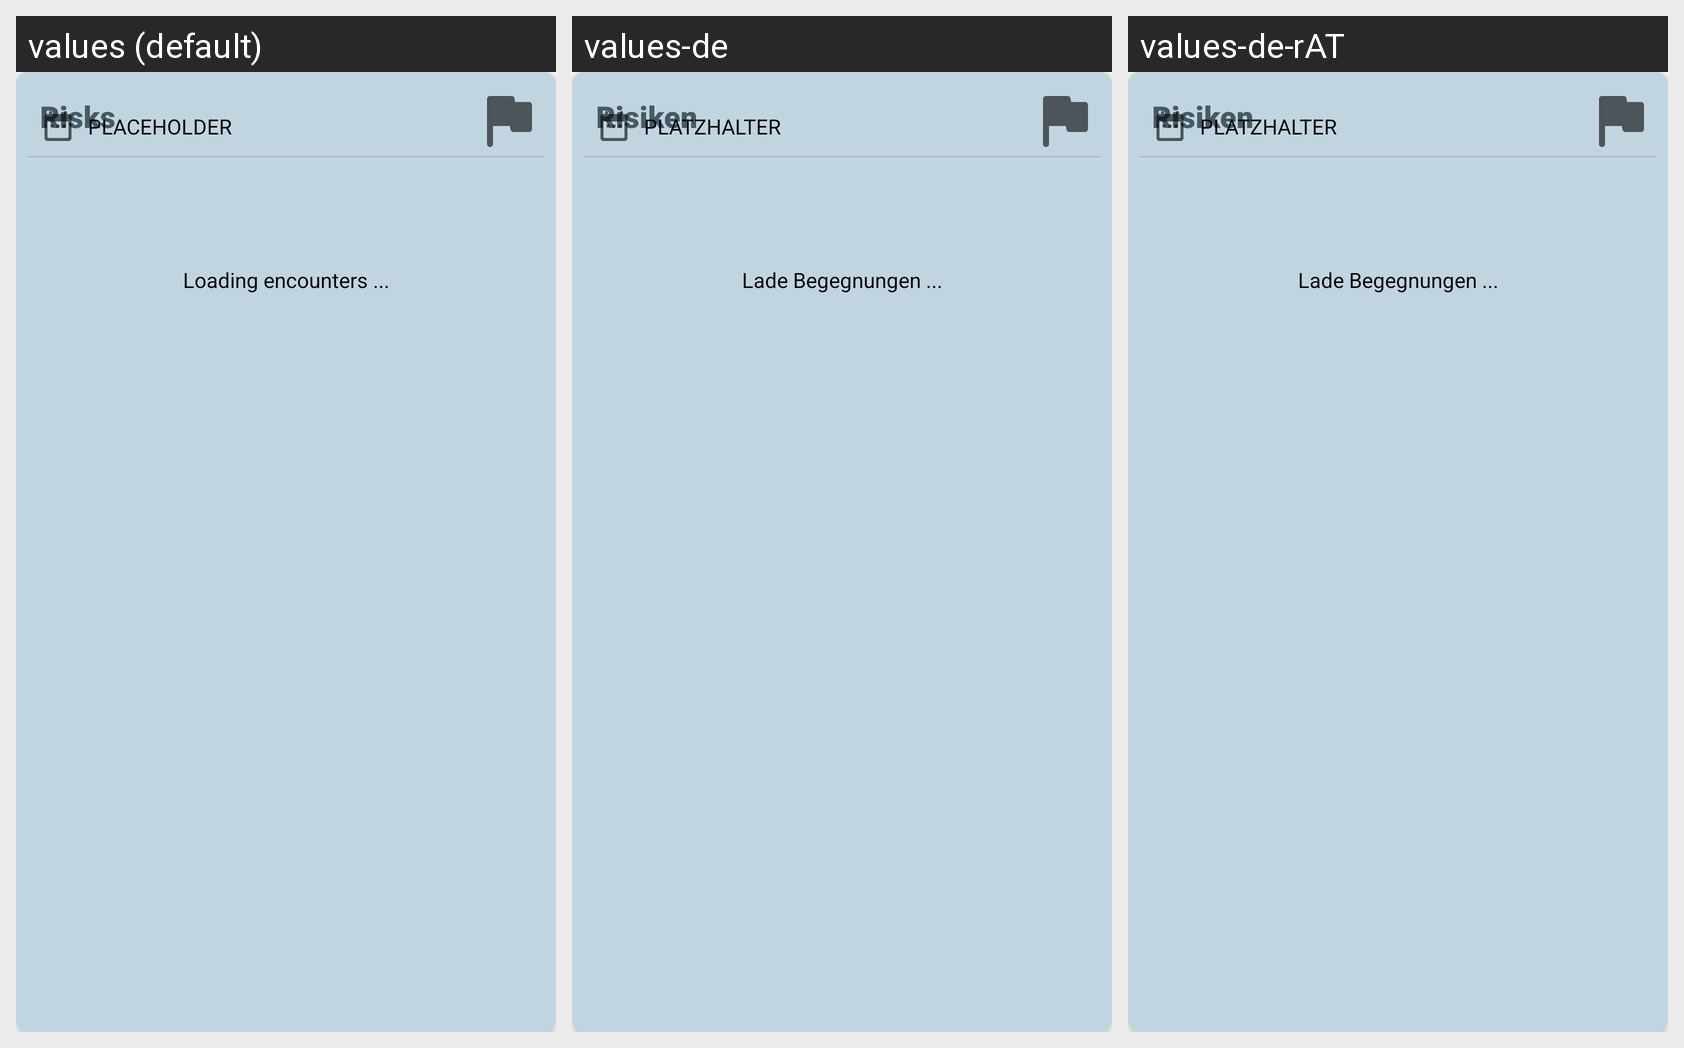

For this localized Android screen grid, give each drawn string resource with its value in every locale shown.
Android screen res/layout/card_risks.xml rendered under 3 locales, left to right: values (default), values-de, values-de-rAT. Device: Nexus 5 (rendered at 1080×1920; each locale shown at half size, 540×960, under a caption strip naming it); theme Theme.SocialDistanceMeter.
Strings drawn on this screen, with the default value and each locale's value (text and hints the layout hard-codes, and strings that could not be matched under every locale, appear in the picture but are not listed):

card_risks_title
  values: Risks
  values-de: Risiken
  values-de-rAT: Risiken

placeholder
  values: PLACEHOLDER
  values-de: PLATZHALTER
  values-de-rAT: PLATZHALTER

card_risks_encounters_waiting
  values: Loading encounters ...
  values-de: Lade Begegnungen ...
  values-de-rAT: Lade Begegnungen ...
